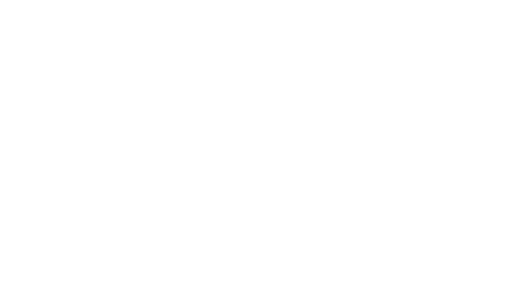
t = 0.00 s
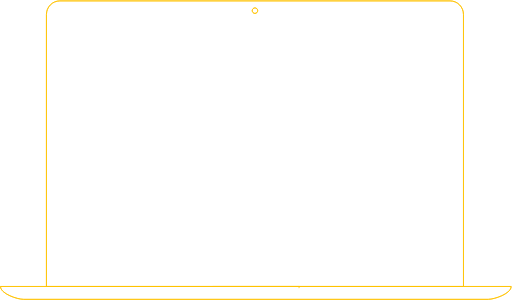
t = 1.00 s
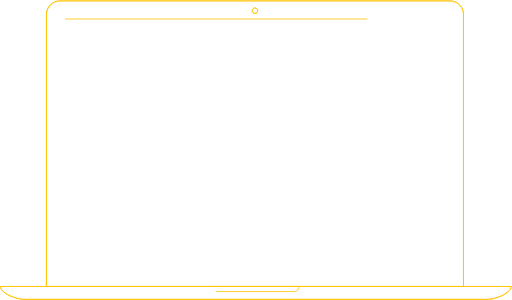
t = 1.24 s
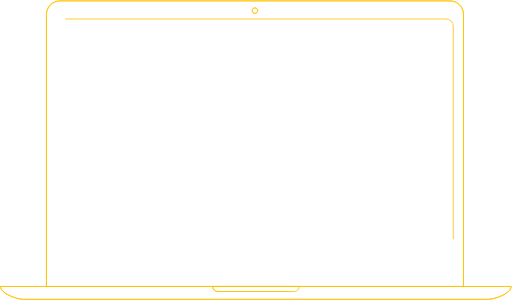
t = 1.47 s
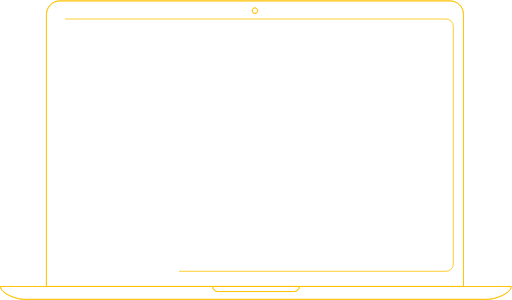
t = 1.71 s
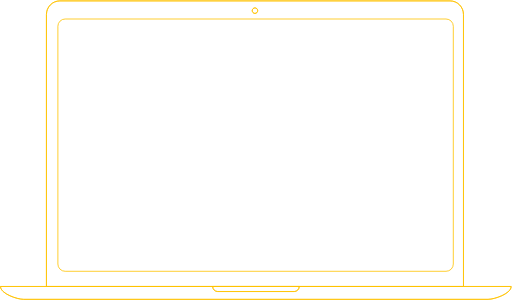
t = 2.00 s

The animated SVG that drew these frames (rendered in a browser with its animation timeline set to each time). Animation: 2 CSS @keyframes rules; one cycle of 2.00 s.

<svg width="633" height="371" viewBox="0 0 633 371" fill="none" xmlns="http://www.w3.org/2000/svg" style="">
<path d="M57.3771 353.74V354.24H57.8771H572.549H573.049V353.74V17.8941C573.049 13.4538 571.31 9.19404 568.213 6.05215C565.116 2.91002 560.915 1.14343 556.532 1.14343H73.8939C69.511 1.14343 65.3091 2.91002 62.2122 6.05215C59.1155 9.19404 57.3771 13.4538 57.3771 17.8941V353.74ZM573.116 354.324H57.3093V17.8941C57.3093 13.4271 59.0584 9.1445 62.1694 5.98805C65.2802 2.83185 69.4977 1.06006 73.8939 1.06006H556.532C560.928 1.06006 565.145 2.83185 568.256 5.98805C571.367 9.1445 573.116 13.4271 573.116 17.8941V354.324Z" stroke="#FFC200" class="IkKjvGDt_0"></path>
<path d="M315.211 16.6145C314.543 16.6145 313.889 16.4135 313.333 16.036C312.776 15.6585 312.341 15.1212 312.083 14.4911C311.826 13.861 311.759 13.1673 311.89 12.4979C312.021 11.8285 312.345 11.2147 312.819 10.7335C313.293 10.2525 313.897 9.92574 314.552 9.79343C315.208 9.66114 315.887 9.72897 316.505 9.98867C317.123 10.2484 317.653 10.6888 318.026 11.2551C318.399 11.8216 318.598 12.4884 318.598 13.171C318.598 14.0866 318.24 14.9633 317.604 15.6085C316.968 16.2535 316.107 16.6145 315.211 16.6145ZM315.211 9.81091C314.775 9.81091 314.342 9.89823 313.939 10.0677C313.536 10.2371 313.17 10.4853 312.862 10.7976C312.554 11.11 312.31 11.4804 312.144 11.8875C311.978 12.2947 311.892 12.7308 311.892 13.171C311.892 13.6113 311.978 14.0474 312.144 14.4545C312.31 14.8617 312.554 15.2321 312.862 15.5444C313.17 15.8568 313.536 16.1049 313.939 16.2744C314.342 16.4438 314.775 16.5311 315.211 16.5311C316.094 16.5311 316.939 16.1753 317.561 15.5444C318.182 14.9137 318.53 14.0599 318.53 13.171C318.53 12.2822 318.182 11.4283 317.561 10.7976C316.939 10.1667 316.094 9.81091 315.211 9.81091Z" stroke="#FFC200" class="IkKjvGDt_1"></path>
<path d="M1.11049 354.324H0.558216L0.612957 354.873C0.83473 357.1 2.33049 359.153 4.44149 360.956C6.56306 362.769 9.37456 364.39 12.3726 365.745C18.3567 368.448 25.21 370.144 29.0437 370.144H603.511C607.366 370.144 614.219 368.448 620.204 365.745C623.202 364.39 626.013 362.769 628.137 360.957C630.251 359.153 631.751 357.101 631.984 354.876L632.042 354.324H631.487H1.11049ZM603.511 370.228H29.0437C24.8674 370.228 17.6807 368.478 11.533 365.558C8.46371 364.1 5.68604 362.366 3.68338 360.44C1.67649 358.51 0.5 356.441 0.5 354.304V354.24H632.055V354.304C632.055 356.44 630.871 358.509 628.854 360.439C626.842 362.365 624.052 364.1 620.974 365.558C614.81 368.478 607.623 370.228 603.511 370.228Z" stroke="#FFC200" class="IkKjvGDt_2"></path>
<path d="M263.448 354.324H262.923C262.923 354.317 262.923 354.31 262.923 354.304V354.24H369.983V354.304C369.983 355.966 369.332 357.559 368.175 358.733C367.019 359.906 365.452 360.564 363.82 360.564H269.086C267.454 360.564 265.887 359.906 264.73 358.733C263.679 357.666 263.046 356.253 262.939 354.756L262.95 354.872C263.1 356.411 263.811 357.84 264.946 358.878C266.08 359.916 267.557 360.488 269.087 360.481L363.82 360.481L363.821 360.481C365.34 360.475 366.801 359.896 367.919 358.857C369.036 357.819 369.731 356.397 369.87 354.869L369.919 354.324H369.372H263.448Z" stroke="#FFC200" class="IkKjvGDt_3"></path>
<path width="489" height="312" stroke="#FFC200" d="M 80.5,23.5 L 551.5,23.5 A 9,9,0,0,1,560.5,32.5 L 560.5,326.5 A 9,9,0,0,1,551.5,335.5 L 80.5,335.5 A 9,9,0,0,1,71.5,326.5 L 71.5,32.5 A 9,9,0,0,1,80.5,23.5" class="IkKjvGDt_4"></path>
<style data-made-with="vivus-instant">.IkKjvGDt_0{stroke-dasharray:3448 3450;stroke-dashoffset:3449;animation:IkKjvGDt_draw 1000ms linear 0ms forwards;}.IkKjvGDt_1{stroke-dasharray:43 45;stroke-dashoffset:44;animation:IkKjvGDt_draw 1000ms linear 250ms forwards;}.IkKjvGDt_2{stroke-dasharray:2551 2553;stroke-dashoffset:2552;animation:IkKjvGDt_draw 1000ms linear 500ms forwards;}.IkKjvGDt_3{stroke-dasharray:442 444;stroke-dashoffset:443;animation:IkKjvGDt_draw 1000ms linear 750ms forwards;}.IkKjvGDt_4{stroke-dasharray:1587 1589;stroke-dashoffset:1588;animation:IkKjvGDt_draw 1000ms linear 1000ms forwards;}@keyframes IkKjvGDt_draw{100%{stroke-dashoffset:0;}}@keyframes IkKjvGDt_fade{0%{stroke-opacity:1;}94.44444444444444%{stroke-opacity:1;}100%{stroke-opacity:0;}}</style></svg>
